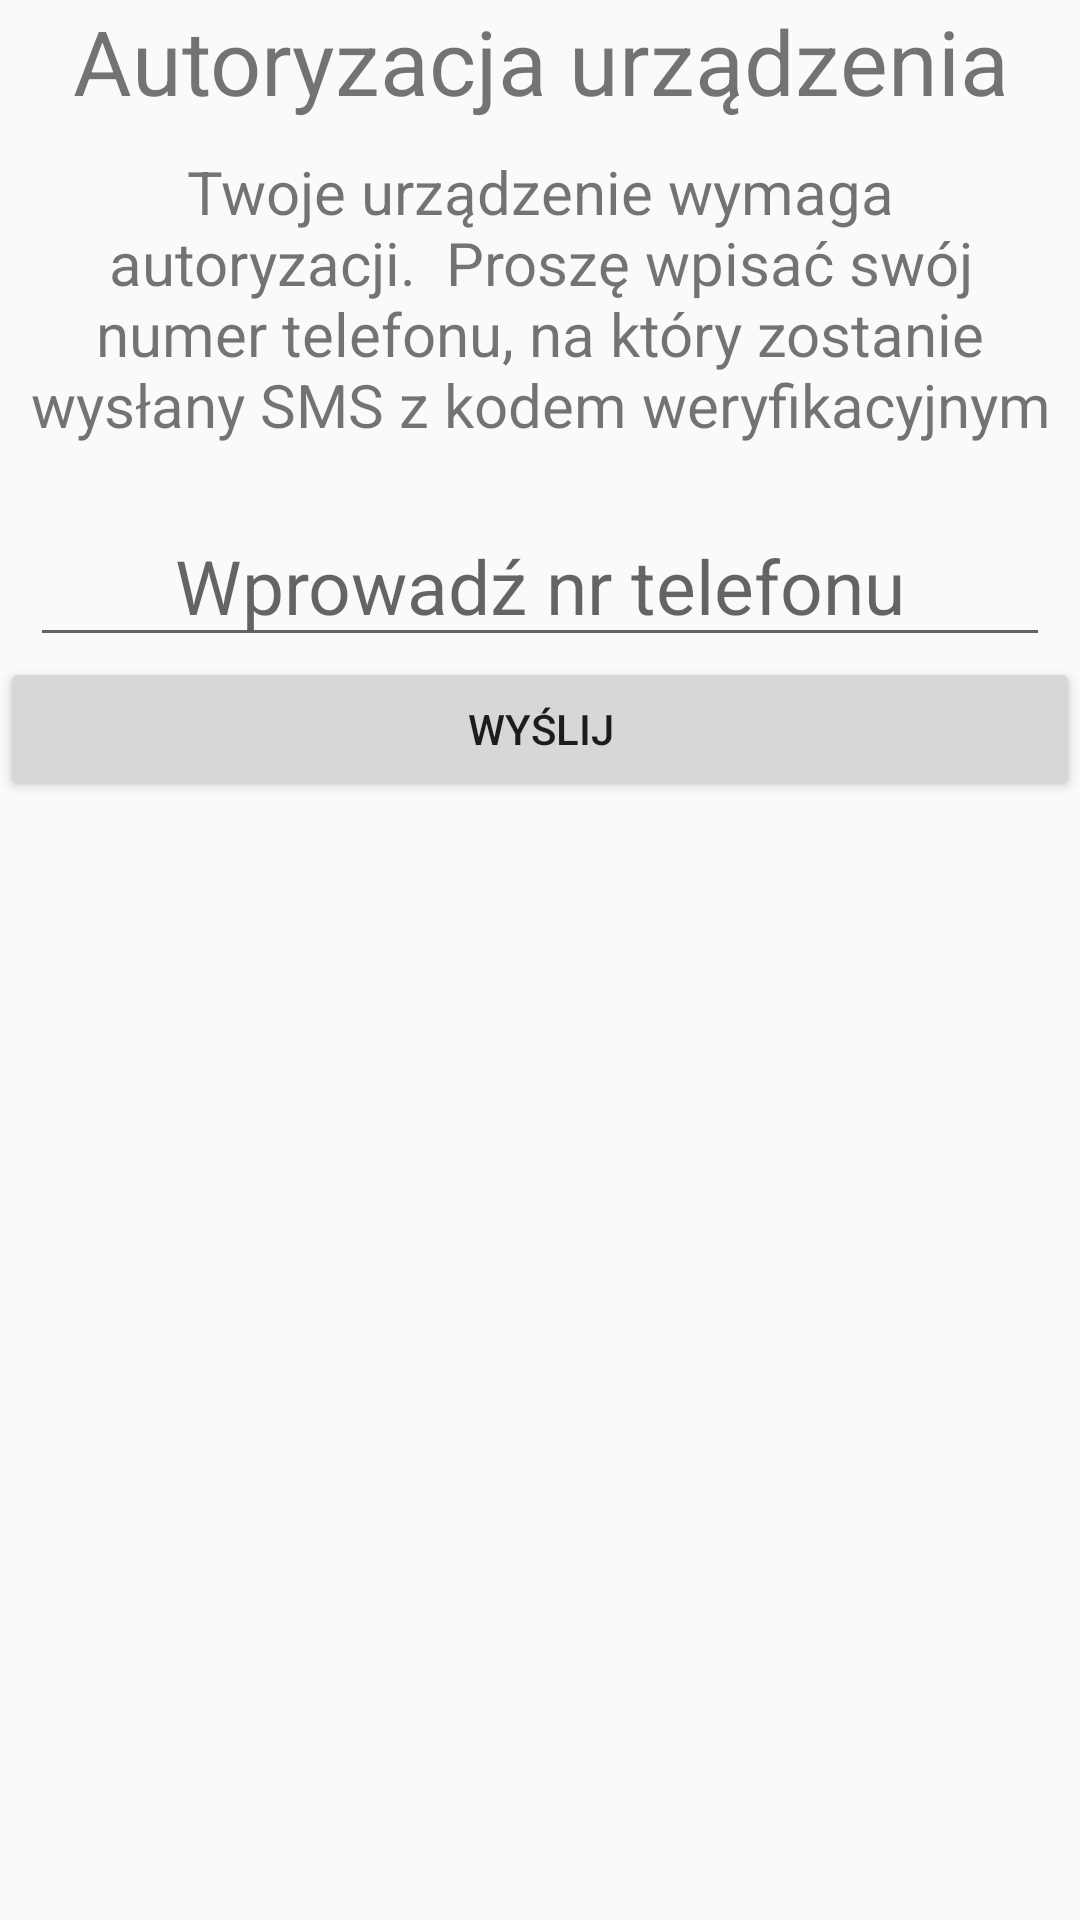

Layout XML and referenced resources for this Android screen:
<!-- AndroidManifest.xml: application theme AppTheme -->
<!-- res/layout/authorization_phonenumber.xml -->
<?xml version="1.0" encoding="utf-8"?>
<LinearLayout xmlns:android="http://schemas.android.com/apk/res/android"
    android:orientation="vertical" android:layout_width="match_parent"
    android:layout_height="match_parent"
    android:layout_marginTop="20dp"
    android:layout_marginLeft="10dp"
    android:layout_marginRight="10dp">

    <TextView
        android:id="@+id/textView2"
        android:layout_width="match_parent"
        android:layout_height="wrap_content"
        android:gravity="center"
        android:textSize="30sp"

        android:text="Autoryzacja urządzenia" />

    <TextView
        android:id="@+id/textView"
        android:layout_width="match_parent"
        android:layout_height="wrap_content"
        android:textSize="20sp"
        android:gravity="center"
        android:layout_marginTop="10dp"
        android:layout_marginLeft="10dp"
        android:layout_marginRight="10dp"
        android:text="Twoje urządzenie wymaga autoryzacji.  Proszę wpisać swój numer telefonu, na który zostanie wysłany SMS z kodem weryfikacyjnym" />


    <EditText
        android:id="@+id/phonenumber_et"
        android:layout_width="match_parent"
        android:layout_height="wrap_content"
        android:ems="10"
        android:layout_marginTop="20dp"
        android:textSize="25dp"
        android:hint="Wprowadź nr telefonu"
        android:layout_marginLeft="10dp"
        android:layout_marginRight="10dp"
        android:gravity="center"
        android:inputType="phone" />


    <Button
        android:id="@+id/button"
        android:layout_width="match_parent"
        android:layout_height="wrap_content"
        android:text="Wyślij" />


</LinearLayout>
<!-- resources referenced by this layout -->
<resources>
  <style name="AppTheme" parent="Theme.AppCompat.Light.DarkActionBar">
          
          <item name="colorPrimary">@color/colorPrimary</item>
          <item name="colorPrimaryDark">@color/colorPrimaryDark</item>
          <item name="colorAccent">@color/colorAccent</item>
      </style>
  <!-- not gathered from this repository: default colours our renderer supplied (Android Studio template values) -->
  <color name="colorPrimary">#FF6200EE</color>
  <color name="colorPrimaryDark">#FF3700B3</color>
  <color name="colorAccent">#FF03DAC5</color>
</resources>
